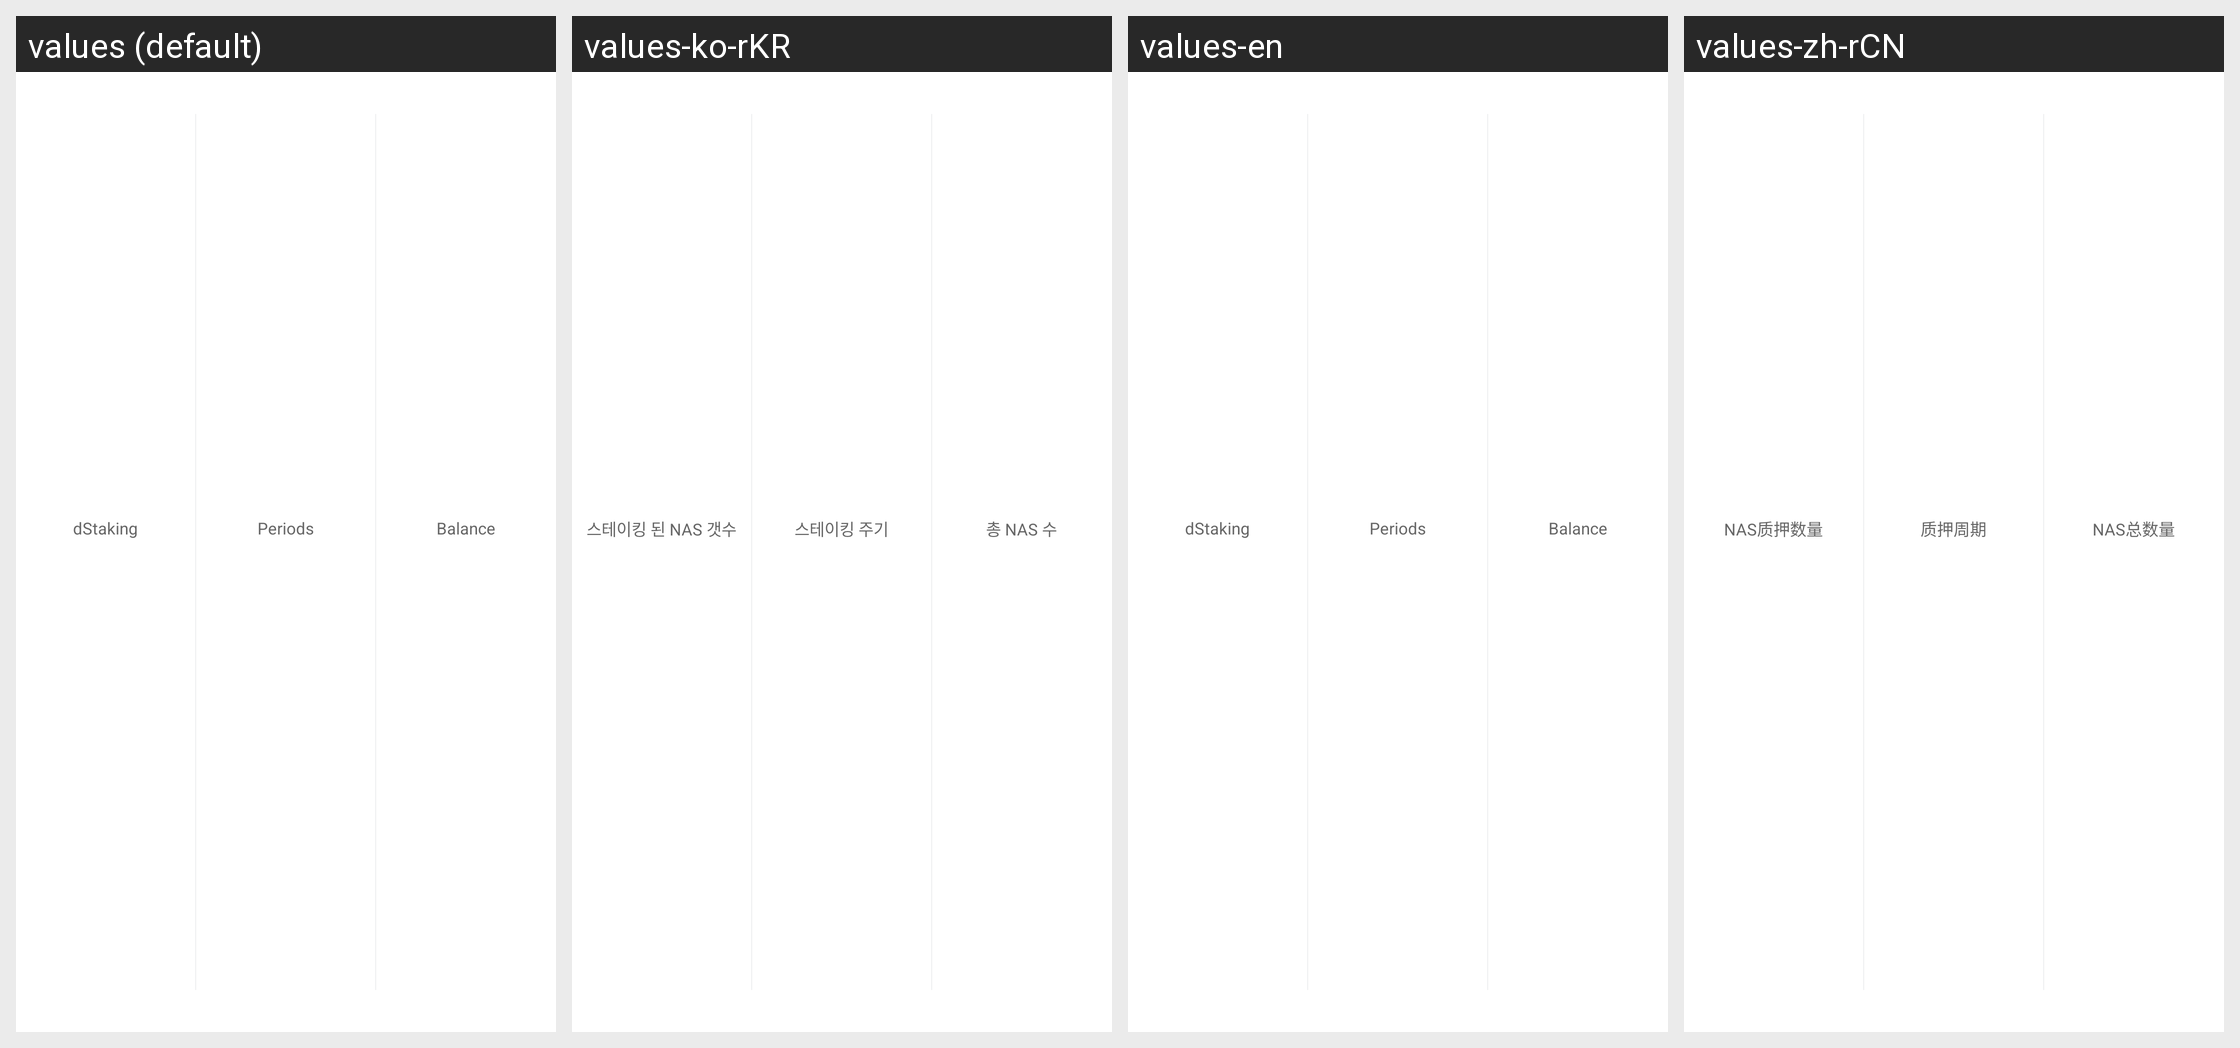

Strings drawn on this Android screen and how each of the app's shown locales translates them:
Android screen res/layout/layout_wallet_pledge_info.xml rendered under 4 locales, left to right: values (default), values-ko-rKR, values-en, values-zh-rCN. Device: Nexus 5 (rendered at 1080×1920; each locale shown at half size, 540×960, under a caption strip naming it); theme AppTheme.
Strings drawn on this screen, with the default value and each locale's value (text and hints the layout hard-codes, and strings that could not be matched under every locale, appear in the picture but are not listed):

text_pledge_nas
  values: dStaking
  values-ko-rKR: 스테이킹 된 NAS 갯수
  values-en: dStaking
  values-zh-rCN: NAS质押数量

text_pledged_stage
  values: Periods
  values-ko-rKR: 스테이킹 주기
  values-en: Periods
  values-zh-rCN: 质押周期

text_total_nas
  values: Balance
  values-ko-rKR: 총 NAS 수
  values-en: Balance
  values-zh-rCN: NAS总数量
